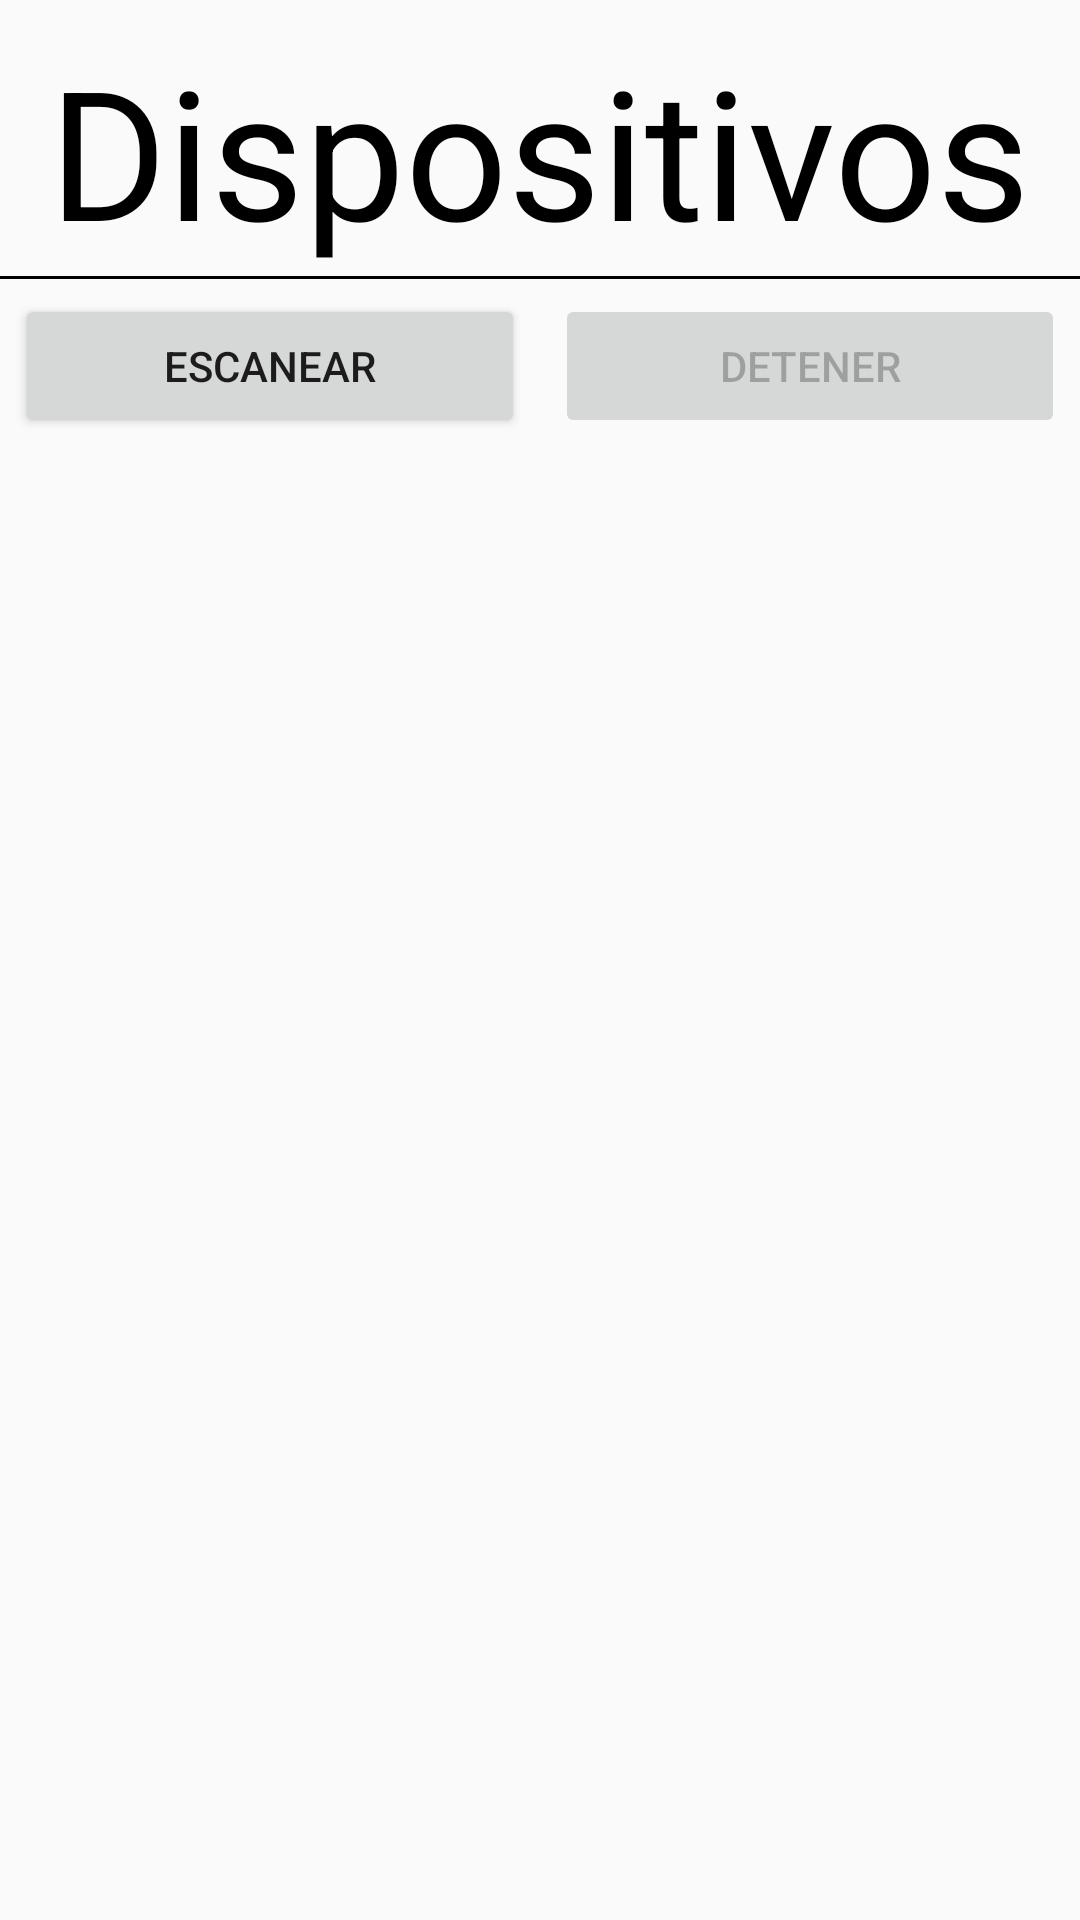

Here is an Android app screen rendered from its layout file. Give the layout XML and the strings, colors and styles it references.
<!-- AndroidManifest.xml: application theme AppTheme -->
<!-- res/layout/fragment_show_devices.xml -->
<?xml version="1.0" encoding="utf-8"?>
<FrameLayout xmlns:android="http://schemas.android.com/apk/res/android"
    xmlns:tools="http://schemas.android.com/tools"
    android:layout_width="match_parent"
    android:layout_height="match_parent"
    tools:context=".fragments.ShowDevicesFragment">

    <ProgressBar
        android:id="@+id/idProgressBar"
        style="?android:attr/progressBarStyleHorizontal"
        android:layout_width="150dp"
        android:layout_height="150dp"
        android:indeterminate="false"
        android:max="48"
        android:progress="1"
        android:progressDrawable="@drawable/circular"
        android:layout_gravity="center"
        android:visibility="invisible"/>

    <LinearLayout
        android:layout_width="match_parent"
        android:layout_height="match_parent"
        android:orientation="vertical"
        android:id="@+id/idShowDevicesLayout">

        <TextView
            android:layout_width="wrap_content"
            android:layout_height="wrap_content"
            android:textAppearance="?android:attr/textAppearanceLarge"
            android:text="@string/tituloDispositivos"
            android:textColor="#000"
            android:textSize="60dp"
            android:id="@+id/textView"
            android:layout_gravity="center_horizontal|top"
            android:layout_marginTop="10dp"
            android:layout_marginBottom="2dp"/>

        <View
            android:layout_width="match_parent"
            android:layout_height="1dp"
            android:background="#000"/>

        <LinearLayout
            android:layout_width="match_parent"
            android:layout_height="wrap_content"
            android:orientation="horizontal">

            <Button
                android:id="@+id/idScan"
                android:layout_width="match_parent"
                android:layout_height="wrap_content"
                android:text="@string/escanear"
                android:layout_weight="1"
                android:layout_margin="5dp"/>
            <Button
                android:id="@+id/idStop"
                android:layout_width="match_parent"
                android:layout_height="wrap_content"
                android:text="@string/detener"
                android:layout_weight="1"
                android:layout_margin="5dp"
                android:enabled="false"/>

        </LinearLayout>

        <android.support.v7.widget.RecyclerView
            android:id="@+id/idRecyclerDevice"
            android:layout_width="match_parent"
            android:layout_height="wrap_content"
            android:layout_marginTop="15dp"
            android:layout_marginLeft="5dp"/>

    </LinearLayout>

</FrameLayout>
<!-- resources referenced by this layout -->
<resources>
  <!-- drawable circular (drawable) -->
  <?xml version="1.0" encoding="utf-8"?>
  <shape
      xmlns:android="http://schemas.android.com/apk/res/android"
      android:innerRadiusRatio="2.3"
      android:shape="ring"
      android:thickness="10dp"
      android:useLevel="true">
      <solid android:color="#d9890a76" />
  </shape>
  <string name="detener">Detener</string>
  <string name="escanear">Escanear</string>
  <string name="tituloDispositivos">Dispositivos</string>
  <style name="AppTheme" parent="Theme.AppCompat.Light.DarkActionBar">
          
          <item name="colorPrimary">@color/colorPrimary</item>
          <item name="colorPrimaryDark">@color/colorPrimaryDark</item>
          <item name="colorAccent">@color/colorAccent</item>
      </style>
  <color name="colorPrimary">#3F51B5</color>
  <color name="colorPrimaryDark">#303F9F</color>
  <color name="colorAccent">#FF4081</color>
</resources>
